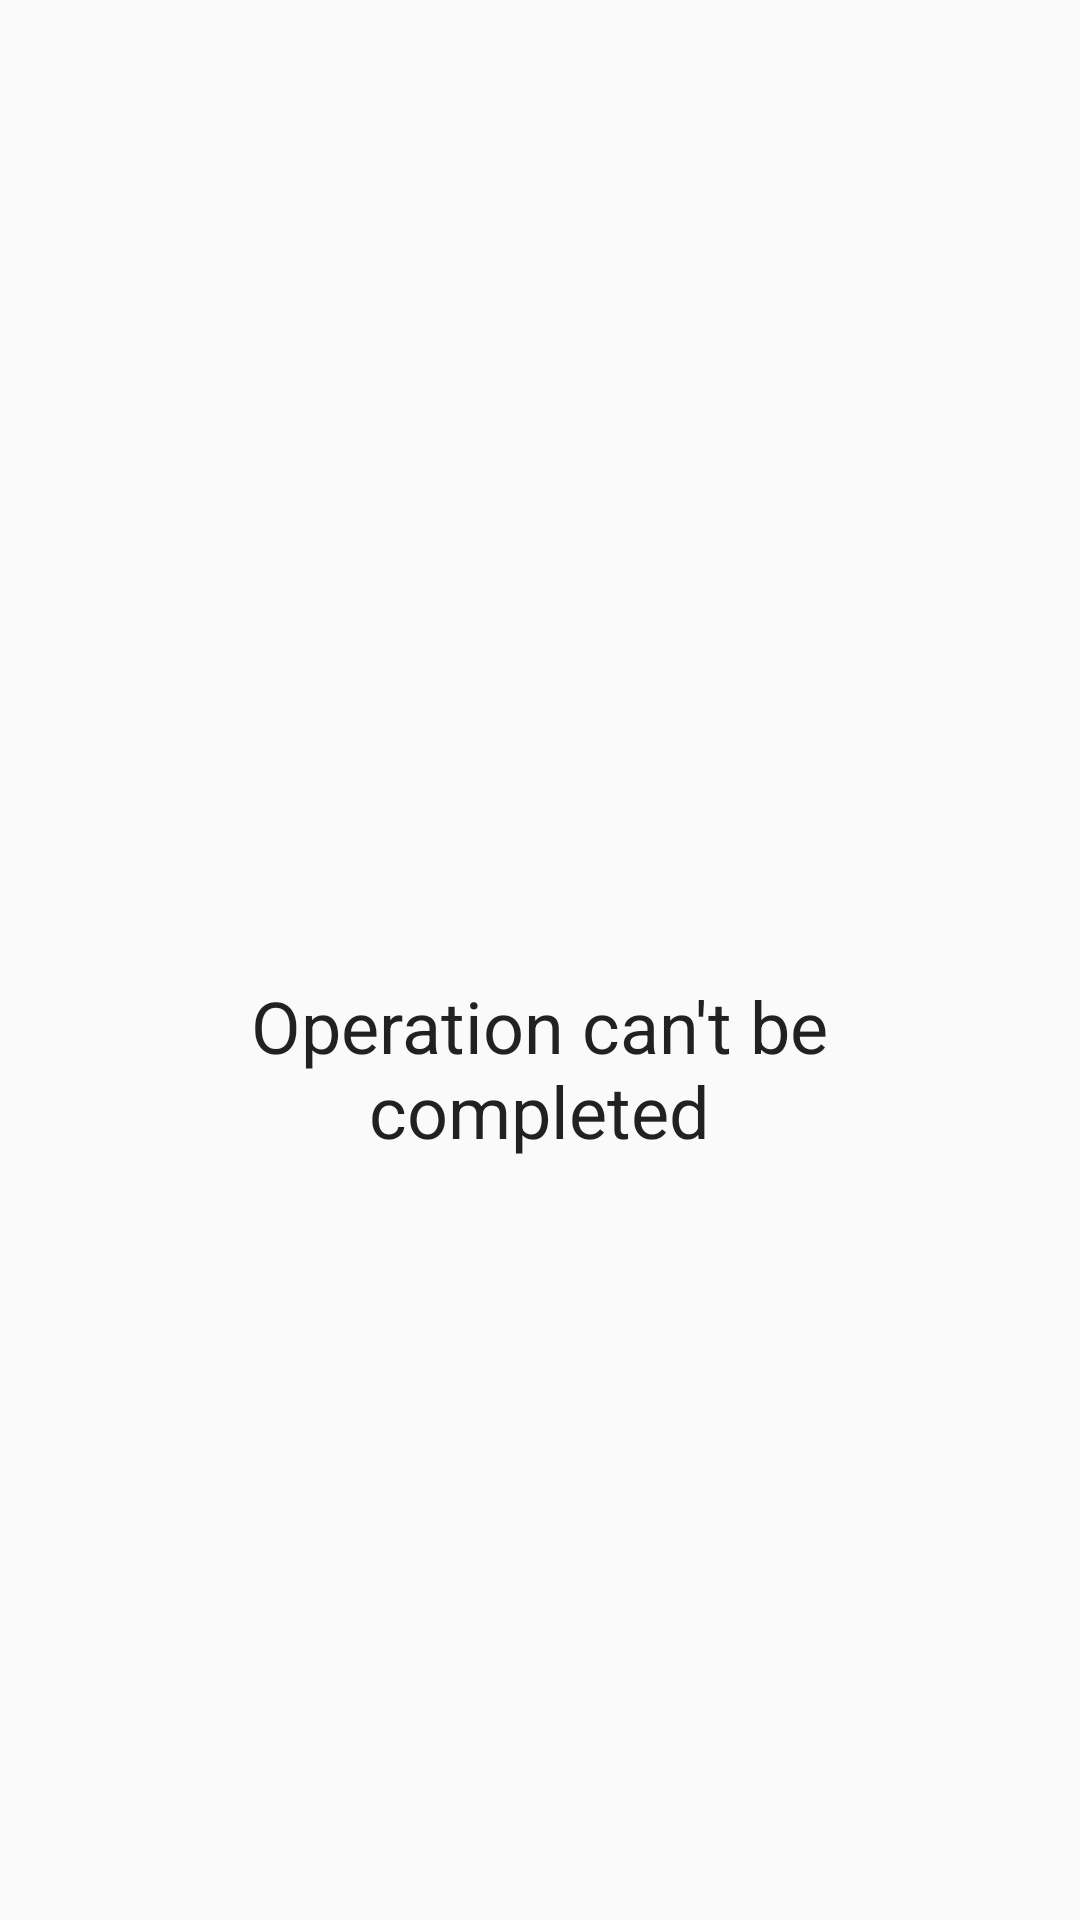

Reconstruct the res/layout file that produces this screen, plus the resources it refers to.
<!-- AndroidManifest.xml: application theme AppTheme -->
<!-- res/layout/error_view.xml -->
<?xml version="1.0" encoding="utf-8"?>
<LinearLayout xmlns:android="http://schemas.android.com/apk/res/android"
    android:orientation="vertical"
    android:layout_width="match_parent"
    android:layout_height="match_parent"
    android:gravity="center">

    <ImageView
        android:layout_width="72dp"
        android:layout_height="72dp"
        android:src="@drawable/ic_error_outline_black_24dp"/>

    <TextView
        android:layout_width="wrap_content"
        android:layout_height="wrap_content"
        android:text="@string/error_message"
        android:gravity="center"
        style="@style/TextAppearance.AppCompat.Headline"/>

</LinearLayout>
<!-- resources referenced by this layout -->
<resources>
  <string name="error_message">Operation can\'t be\ncompleted</string>
  <style name="AppTheme" parent="Theme.AppCompat.Light.NoActionBar">
          
          <item name="colorPrimary">@color/primary</item>
          <item name="colorPrimaryDark">@color/primary_dark</item>
          <item name="colorAccent">@color/accent</item>
      </style>
  <color name="primary">#F44336</color>
  <color name="primary_dark">#D32F2F</color>
  <color name="accent">#03A9F4</color>
</resources>
